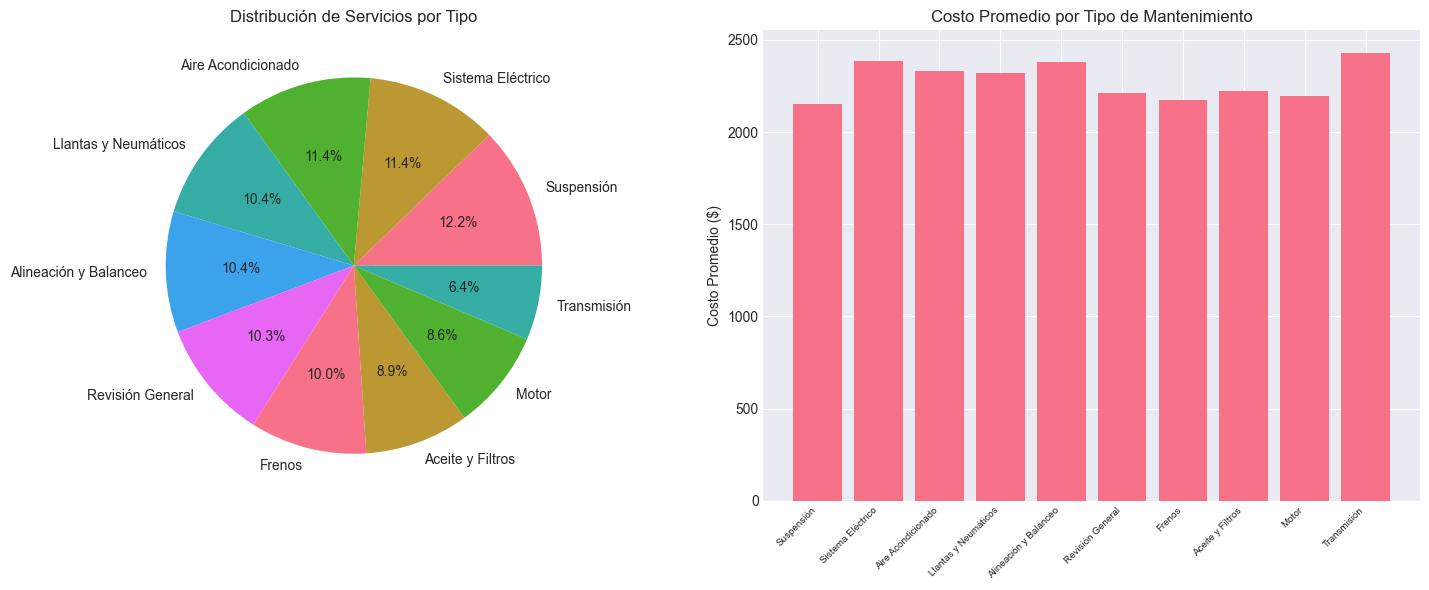

Values plotted in this chart, from the file beside it:
tipo_mantenimiento, descripcion, num_servicios, ingresos_totales, costo_promedio, horas_promedio, total_repuestos, km_promedio
Suspensión, Revisión de amortiguadores, 101, 217100, 2150, 9.419, 671.0, 72199
Sistema Eléctrico, Revisión eléctrica, 94, 224436, 2388, 8.952, 690.0, 71107
Aire Acondicionado, Recarga y revisión, 94, 219074, 2331, 8.753, 615.0, 74341
Llantas y Neumáticos, Cambio y alineación de llantas, 86, 199652, 2322, 7.908, 506.0, 74583
Alineación y Balanceo, Alineación y balanceo, 86, 204863, 2382, 8.973, 538.0, 76919
Revisión General, Revisión completa del vehículo, 85, 187906, 2211, 8.88, 573.0, 75496
Frenos, Revisión y cambio de pastillas, 83, 180493, 2175, 9.28, 567.0, 75426
Aceite y Filtros, Cambio de aceite y filtros, 74, 164299, 2220, 8.828, 499.0, 78146
Motor, Ajuste y calibración, 71, 155934, 2196, 8.468, 479.0, 78203
Transmisión, Cambio de aceite transmisión, 53, 128782, 2430, 7.881, 341.0, 75904
